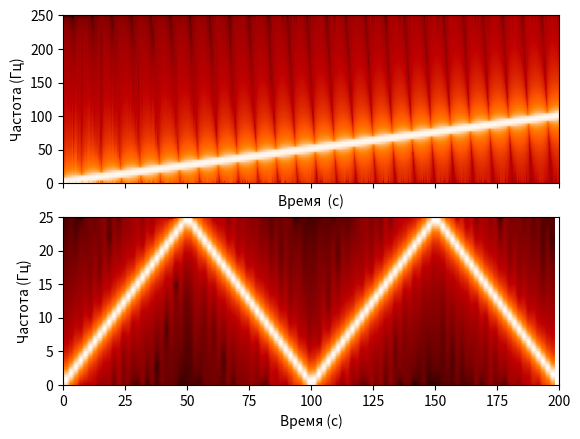

Source code (Python):
#!/usr/bin/env python
# coding: utf-8

# Ячейка № 1

# подключение библиотеки numpy
import numpy as np

# подключение библиотеки
import matplotlib.pyplot as plt

# Ячейка № 2

# задание минимальной частоты
# ЛЧМ-сигнала
F0 = 0

# задание максимальной частоты
# ЛЧМ-сигнала
F1 = 100

# задание частоты дискретизации
Fd = 500

# вычисление периода дискретизации
Td = 1 / Fd

# задание длительности
# временного интервала
Ts = 200

# вычисление числа отсчетов ДС
Np = round(Ts * Fd)

# создание массива, содержащего
# номера отсчетов ДС
i = np.arange(0, Np, 1)

# вычисление значения
# безразмерной частоты F0
f0 = F0 / Fd

# вычисление значения
# безразмерной частоты F0
f1 = F1 / Fd

# вычисление значений ДС
x = np.sin(2 * np.pi * (f0 * i + (f1 - f0) / (2 * (Ts * Fd)) * i**2))

# -----------------------------------
# задание частоты дискретизации
Fd2 = 50

# вычисление периода дискретизации
Td2 = 1 / Fd2

# вычисление числа отсчетов ДС
Np2 = round(Ts * Fd2)

# создание массива, содержащего
# номера отсчетов ДС
i2 = np.arange(0, Np2, 1)

# вычисление значения
# безразмерной частоты F0
f0 = F0 / Fd2

# вычисление значения
# безразмерной частоты F0
f1 = F1 / Fd2

# вычисление значений ДС
x2 = np.sin(2 * np.pi * (f0 * i2 + (f1 - f0) / (2 * (Ts * Fd2)) * i2**2))

# визуализация мгновенных спектров ДС
fig, (ax1, ax2) = plt.subplots(nrows=2, sharex=True)

Pxx, freqs, bins, im = ax1.specgram(
    x, NFFT=128, Fs=Fd, noverlap=32, cmap=plt.cm.gist_heat
)
ax1.set_xlabel("Время  (с)")
ax1.set_ylabel("Частота (Гц)")
ax1.set_xlim(0, Ts)

Pxx, freqs, bins, im = ax2.specgram(
    x2, NFFT=128, Fs=Fd2, noverlap=32, cmap=plt.cm.gist_heat
)
ax2.set_xlabel("Время (с)")
ax2.set_ylabel("Частота (Гц)")
ax2.set_xlim(0, Ts)

plt.show()
